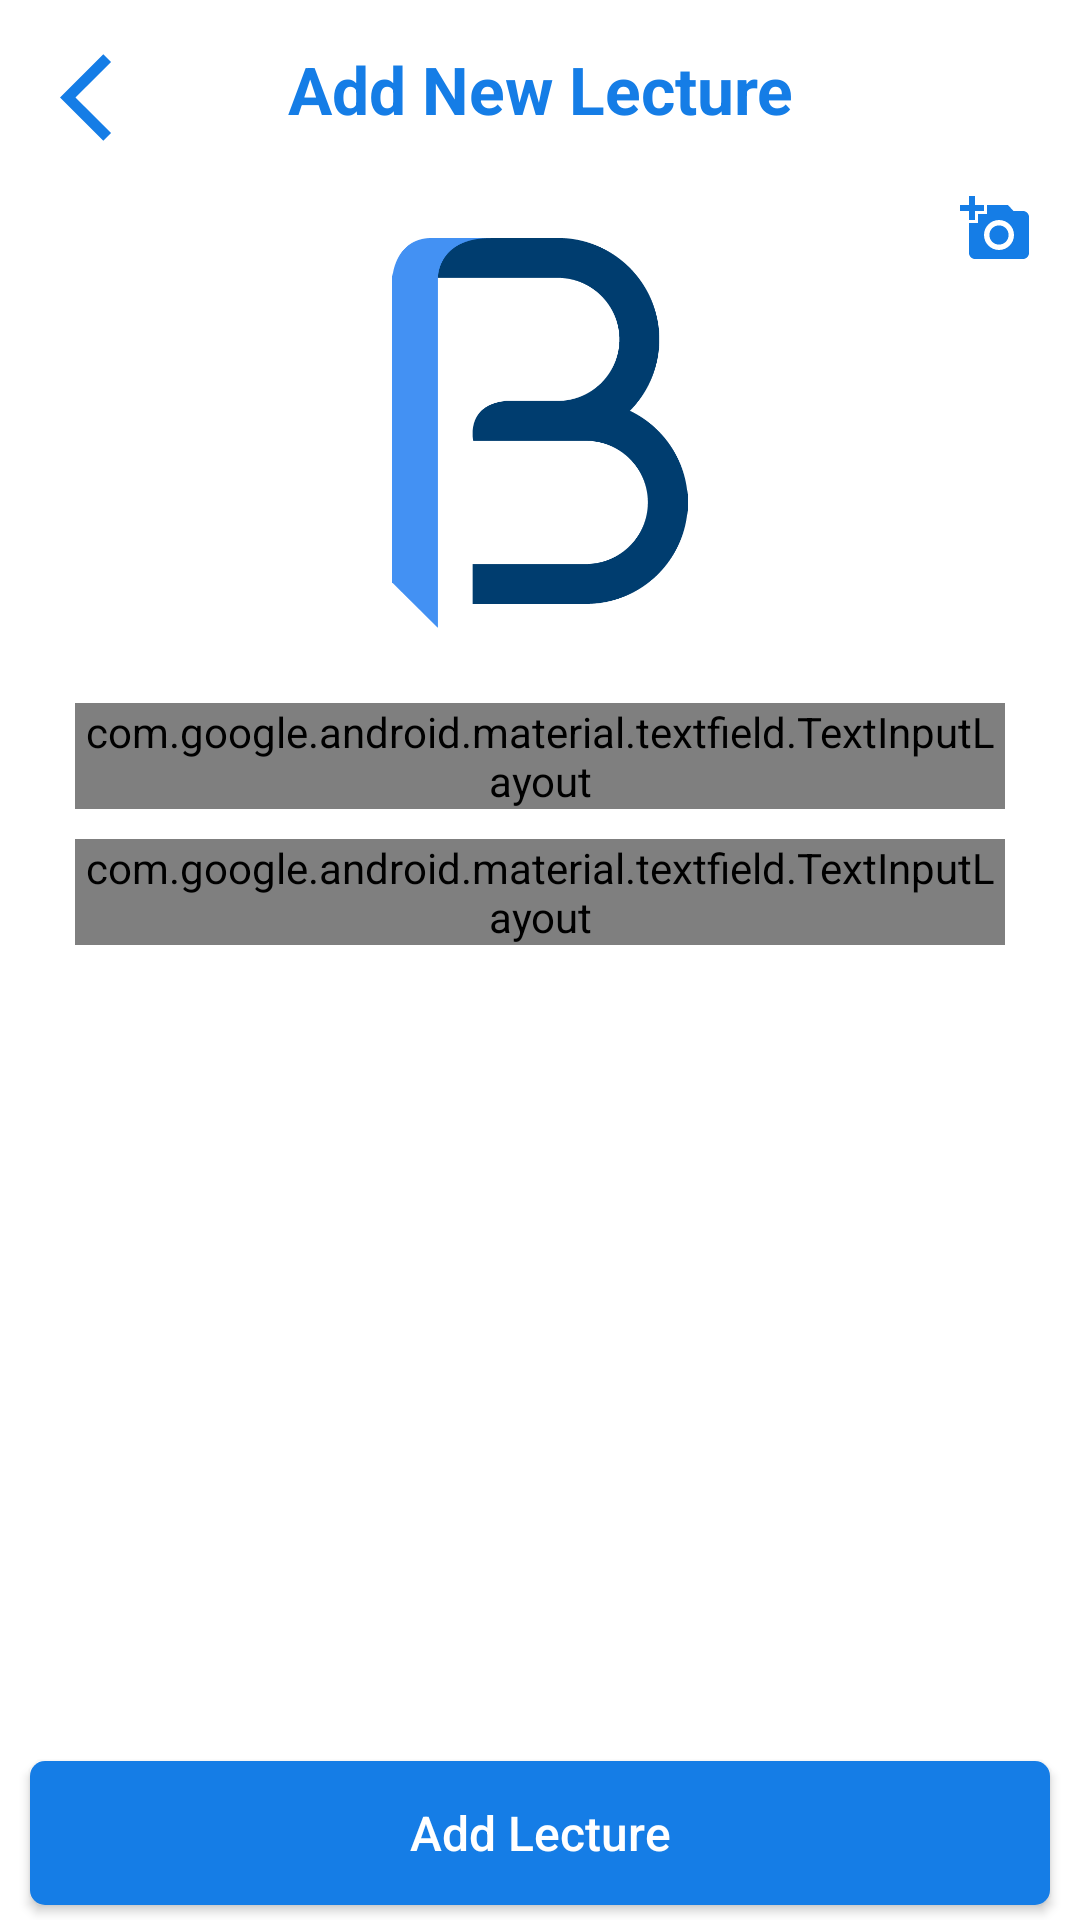

Reconstruct the res/layout file that produces this screen, plus the resources it refers to.
<!-- AndroidManifest.xml: application theme AppTheme -->
<!-- res/layout/activity_add_lecture.xml -->
<?xml version="1.0" encoding="utf-8"?>
<RelativeLayout xmlns:android="http://schemas.android.com/apk/res/android"
    xmlns:app="http://schemas.android.com/apk/res-auto"
    xmlns:tools="http://schemas.android.com/tools"
    android:layout_width="match_parent"
    android:layout_height="match_parent"
    android:background="@color/colorWhite"
    tools:context=".AddLecture">

    <ImageView
        android:id="@+id/back"
        android:layout_marginTop="15dp"
        android:layout_marginLeft="20dp"
        android:layout_width="35dp"
        android:layout_height="35dp"
        android:layout_gravity="center"
        android:src="@drawable/ic_back"/>

    <TextView
        android:layout_marginTop="15dp"
        android:layout_centerHorizontal="true"
        android:id="@+id/tv_add_new_lecture"
        android:layout_width="wrap_content"
        android:layout_height="wrap_content"
        android:layout_gravity="center"
        android:gravity="center_horizontal"
        android:text="Add New Lecture"
        android:textColor="@color/colorPrimary"
        android:textSize="22sp"
        android:textStyle="bold"/>



    <ScrollView
        android:layout_above="@+id/btn_add_lecture"
        android:scrollbars="none"
        android:layout_marginTop="20dp"
        android:layout_marginBottom="5dp"
        android:layout_below="@+id/tv_add_new_lecture"
        android:layout_width="match_parent"
        android:layout_height="wrap_content">

        <LinearLayout
            android:layout_width="match_parent"
            android:layout_height="match_parent"
            android:orientation="vertical">

            <RelativeLayout
                android:layout_width="match_parent"
                android:layout_height="wrap_content"
                android:layout_gravity="center"
                >

                <ImageView
                    android:id="@+id/view_lecture_image"
                    android:layout_width="250dp"
                    android:layout_height="130dp"
                    android:src="@drawable/ic_logo"
                    android:layout_centerHorizontal="true"
                    android:layout_marginTop="15dp"/>

                <ImageView
                    android:layout_marginBottom="10dp"
                    android:layout_toEndOf="@+id/view_lecture_image"
                    android:layout_marginStart="15dp"
                    android:layout_width="wrap_content"
                    android:layout_height="wrap_content"
                    android:src="@drawable/ic_add_photo"
                    android:id="@+id/add_lecture_image"/>

                <LinearLayout
                    android:layout_below="@+id/view_lecture_image"
                    android:layout_margin="10dp"
                    android:id="@+id/l1"
                    android:layout_width="match_parent"
                    android:layout_height="wrap_content"
                    android:layout_gravity="center"
                    android:orientation="vertical"
                    android:padding="15dp">


                    <com.google.android.material.textfield.TextInputLayout
                        android:id="@+id/editTextDescriptionLayout"
                        android:layout_width="match_parent"
                        android:layout_height="wrap_content"
                        app:boxBackgroundMode="outline"
                        style="@style/Widget.MaterialComponents.TextInputLayout.OutlinedBox"
                        app:boxBackgroundColor="@color/colorWhite"
                        android:hint="Lecture Description"
                        app:endIconMode="clear_text"
                        android:layout_marginBottom="10dp"
                        app:startIconTint="#00A650"
                        >

                        <com.google.android.material.textfield.TextInputEditText
                            android:id="@+id/et_description"
                            android:layout_width="match_parent"
                            android:layout_height="wrap_content"
                            android:inputType="none"
                            />

                    </com.google.android.material.textfield.TextInputLayout>

                    <com.google.android.material.textfield.TextInputLayout
                        android:id="@+id/text_input_layout"
                        style="@style/Widget.MaterialComponents.TextInputLayout.OutlinedBox.ExposedDropdownMenu"
                        android:layout_width="match_parent"
                        android:layout_height="wrap_content"
                        android:hint="Choose Course"
                        app:endIconMode="dropdown_menu"
                        android:layout_marginBottom="10dp"
                        app:hintTextColor="@color/colorPrimary">

                        <AutoCompleteTextView
                            android:id="@+id/courseDropdown"
                            android:layout_width="match_parent"
                            android:layout_height="wrap_content"
                            android:inputType="none"
                            android:paddingStart="10dp"
                            android:paddingLeft="10dp"
                            android:paddingEnd="10dp"
                            android:paddingRight="10dp"
                            android:textCursorDrawable="@null" />

                    </com.google.android.material.textfield.TextInputLayout>


                </LinearLayout>

            </RelativeLayout>


        </LinearLayout>

    </ScrollView>

    <Button
        android:layout_marginStart="10dp"
        android:layout_marginEnd="10dp"
        android:layout_centerHorizontal="true"
        android:layout_marginBottom="5dp"
        android:layout_alignParentBottom="true"
        android:id="@+id/btn_add_lecture"
        android:layout_width="match_parent"
        android:layout_height="wrap_content"
        android:text="Add Lecture"
        android:textColor="#ffff"
        android:textSize="16sp"
        android:background="@drawable/round_shape"
        android:elevation="25dp"
        android:textAllCaps="false"
        />

</RelativeLayout>
<!-- resources referenced by this layout -->
<resources>
  <color name="colorPrimary">#157DE6</color>
  <color name="colorWhite">#FFF</color>
  <!-- drawable ic_add_photo (drawable) -->
  <vector android:height="24dp" android:tint="#157DE6"
      android:viewportHeight="24" android:viewportWidth="24"
      android:width="24dp" xmlns:android="http://schemas.android.com/apk/res/android">
      <path android:fillColor="@android:color/white" android:pathData="M3,4V1h2v3h3v2H5v3H3V6H0V4H3zM6,10V7h3V4h7l1.83,2H21c1.1,0 2,0.9 2,2v12c0,1.1 -0.9,2 -2,2H5c-1.1,0 -2,-0.9 -2,-2V10H6zM13,19c2.76,0 5,-2.24 5,-5s-2.24,-5 -5,-5s-5,2.24 -5,5S10.24,19 13,19zM9.8,14c0,1.77 1.43,3.2 3.2,3.2s3.2,-1.43 3.2,-3.2s-1.43,-3.2 -3.2,-3.2S9.8,12.23 9.8,14z"/>
  </vector>
  <!-- drawable ic_back (drawable) -->
  <vector android:height="24dp" android:tint="#157DE6"
      android:viewportHeight="24" android:viewportWidth="24"
      android:width="24dp" xmlns:android="http://schemas.android.com/apk/res/android">
      <path android:fillColor="@android:color/white" android:pathData="M11.67,3.87L9.9,2.1 0,12l9.9,9.9 1.77,-1.77L3.54,12z"/>
  </vector>
  <!-- drawable ic_logo: png bitmap (drawable, 5573 bytes) -->
  <!-- drawable round_shape (drawable) -->
  <?xml version="1.0" encoding="utf-8"?>
  <shape xmlns:android="http://schemas.android.com/apk/res/android"
      android:shape="rectangle">
  
      <solid
          android:color="#157DE6"
          />
      <corners
          android:radius="5dp"
          />
  </shape>
  <style name="AppTheme" parent="Theme.AppCompat.Light.NoActionBar">
          
          <item name="colorPrimary">@color/colorPrimary</item>
          <item name="colorPrimaryDark">@color/colorPrimaryDark</item>
          <item name="colorAccent">@color/colorAccent</item>
      </style>
  <color name="colorPrimaryDark">#FFF</color>
  <color name="colorAccent">#157DE6</color>
</resources>
